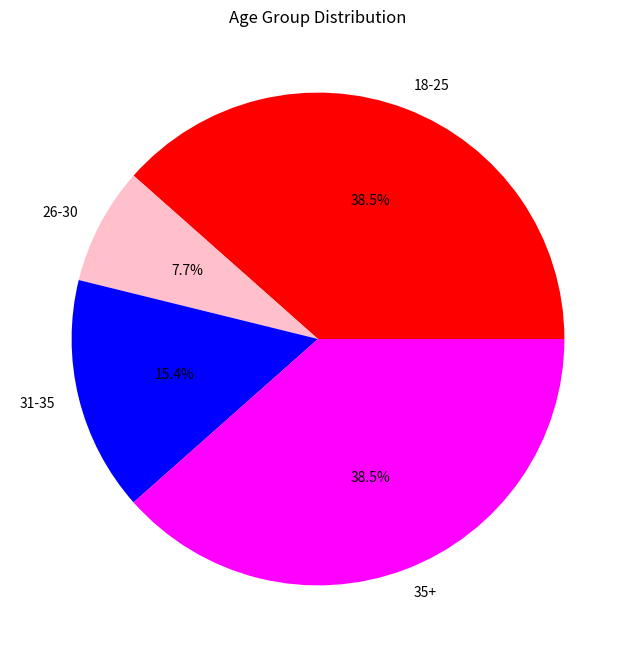

Reproduce this figure in Python.
import matplotlib.pyplot as plt

ages = [30, 19, 20, 23, 22, 45, 70, 55, 43, 21, 56, 31, 34]

age_groups = {
    "18-25": 0,
    "26-30": 0,
    "31-35": 0,
    "35+": 0
}

for age in ages:
    if 18 <= age <= 25:
        age_groups["18-25"] += 1
    elif 26 <= age <= 30:
        age_groups["26-30"] += 1
    elif 31 <= age <= 35:
        age_groups["31-35"] += 1
    elif age >= 36:
        age_groups["35+"] += 1


labels = age_groups.keys()
sizes = age_groups.values()

plt.figure(figsize=(8, 8))
plt.pie(sizes, labels=labels, colors=['red', 'pink', 'blue', 'magenta'], autopct='%1.1f%%')
plt.title('Age Group Distribution')
plt.show()
